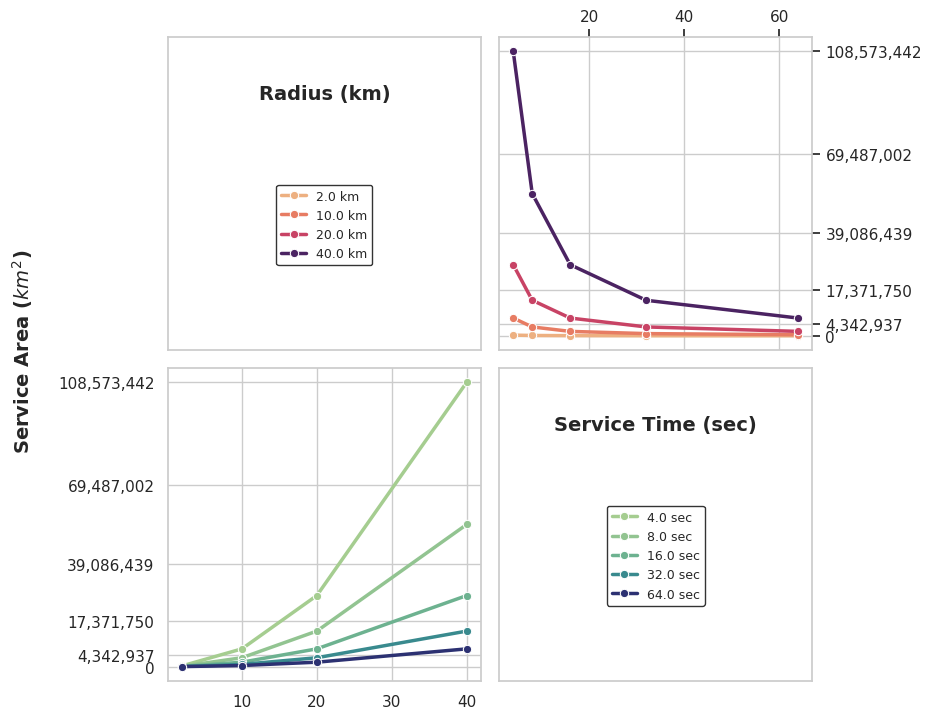

Write the Python code that produced this figure.
import numpy as np
import pandas as pd
import matplotlib.pyplot as plt
import seaborn as sns
import matplotlib.ticker as ticker

footprint_range = np.array([4, 20, 40, 80])
time_range = np.array([4, 8, 16, 32, 64])

R_mesh, T_mesh = np.meshgrid(footprint_range / 2, time_range)
area_data = ((24 * 3600) / (T_mesh )) * (np.power(R_mesh, 2) * np.pi)

df = pd.DataFrame({
    'Radius (km)': R_mesh.flatten(),
    'Service Time (sec)': T_mesh.flatten(),
    'Service Area (km^2)': area_data.flatten()
})

max_area = df['Service Area (km^2)'].max()
ticks_area = (np.linspace(0, 1, 6)**2) * max_area
sns.set_theme(style="whitegrid")
factors = ['Radius (km)', 'Service Time (sec)']
units = ['km', 'sec']
palettes = ['flare', 'crest'] 

fig, axes = plt.subplots(2, 2, figsize=(10, 8))
plt.subplots_adjust(wspace=0.15, hspace=0.15)

legend_store = {}

for row in range(2):
    for col in range(2):
        ax = axes[row, col]
        if row != col:
            x_var, hue_var = factors[col], factors[row]
            sns.lineplot(data=df, x=x_var, y='Service Area (km^2)', hue=hue_var, 
                         ax=ax, marker='o', palette=palettes[row], linewidth=2.5, errorbar=None)
            
            handles, labels = ax.get_legend_handles_labels()
            labels = [f"{float(label):.1f} {units[row]}" for label in labels]
            legend_store[row] = (handles, labels)
            ax.get_legend().remove()
            ax.set_yticks(ticks_area)
            ax.get_yaxis().set_major_formatter(ticker.FuncFormatter(lambda x, p: format(int(x), ',')))
            
            ax.set_xlabel(''); ax.set_ylabel('')
            if row == 0: ax.xaxis.tick_top()
            if col == 1: ax.yaxis.tick_right()
        else:
            ax.grid(False)
            ax.text(0.5, 0.82, factors[row], fontsize=14, fontweight='bold', 
                    ha='center', va='center', transform=ax.transAxes)
            ax.set_xticks([]); ax.set_yticks([])

for i in range(2):
    if i in legend_store:
        handles, labels = legend_store[i]
        leg = axes[i, i].legend(handles, labels, loc='center', bbox_to_anchor=(0.5, 0.4),
                                fontsize=9, frameon=True, facecolor='white', edgecolor='black')
        for line in leg.get_lines():
            line.set_linewidth(2.5)

fig.text(0.02, 0.5, 'Service Area ($km^2$)', va='center', rotation='vertical', 
         fontsize=14, fontweight='bold')
print(df)
plt.tight_layout(rect=[0.05, 0.03, 0.95, 0.95])
plt.show()
